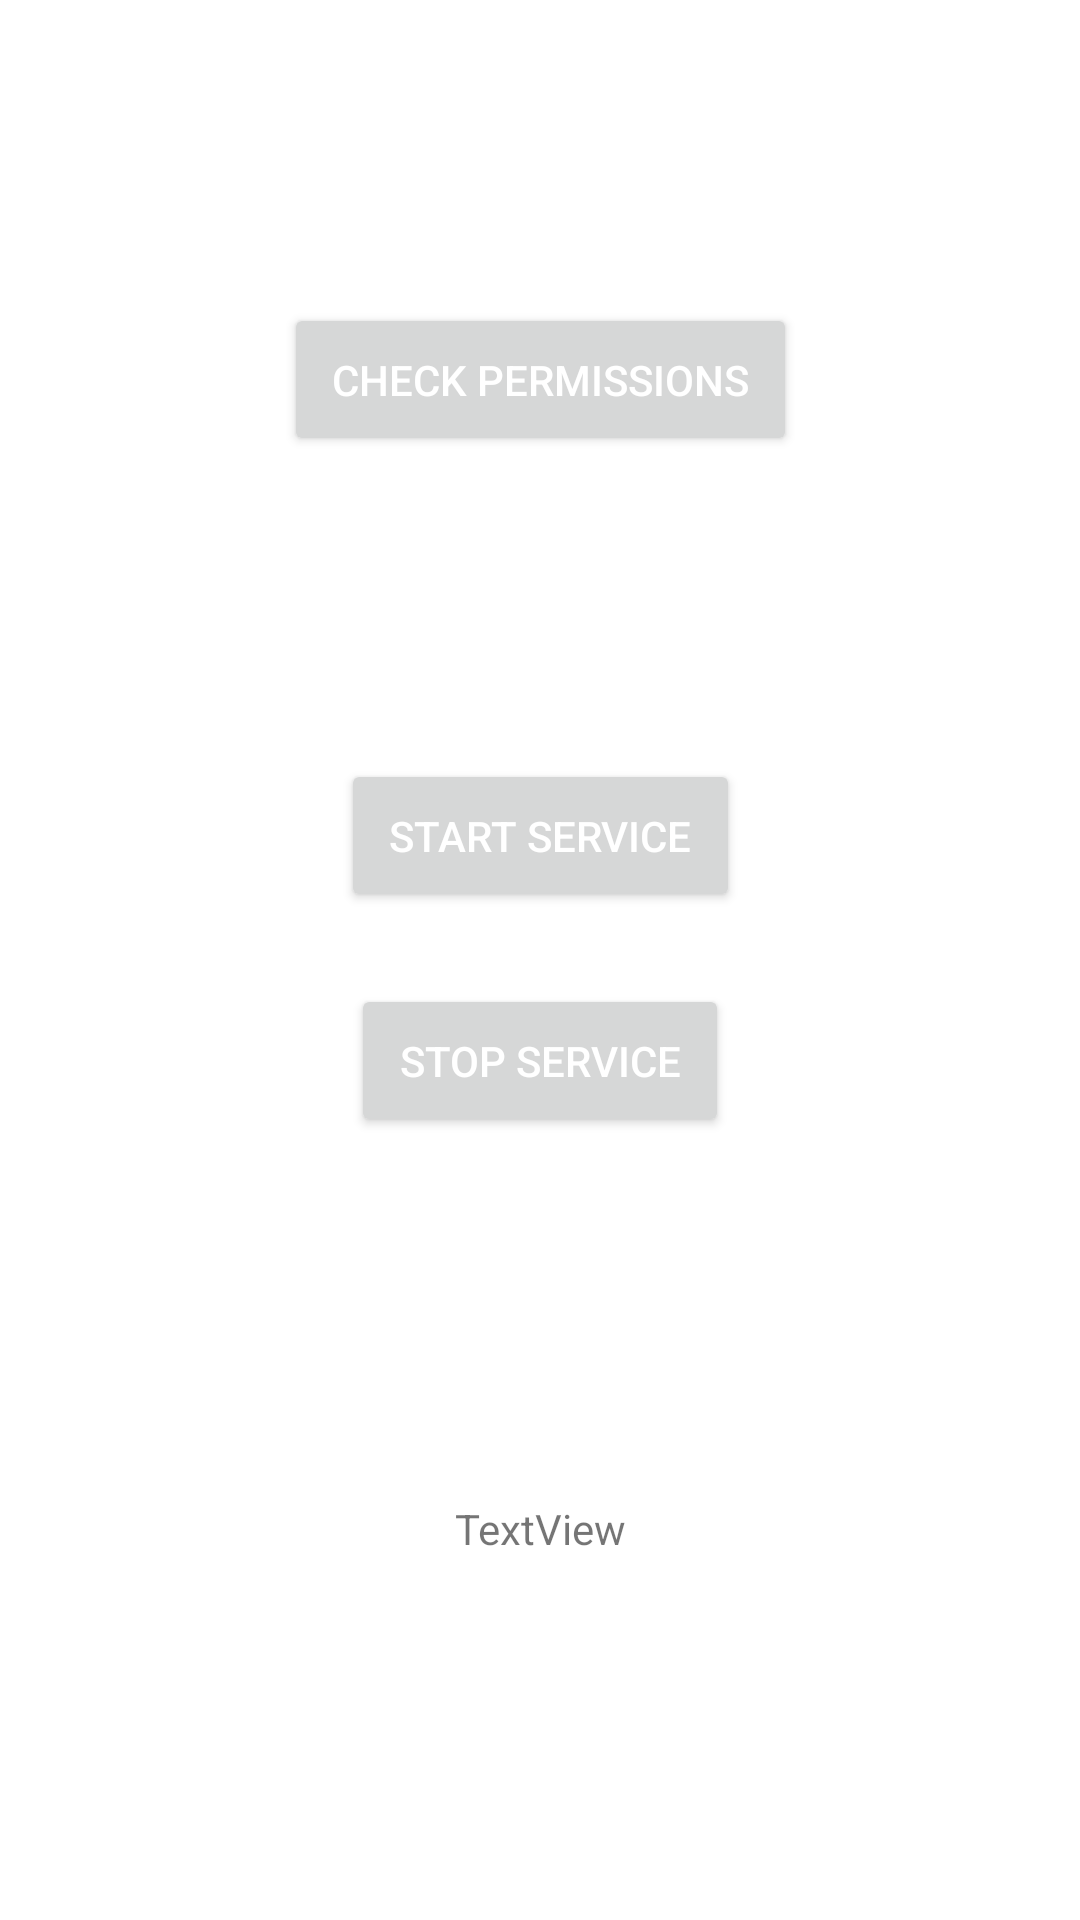

The Android layout XML behind this screen, and the referenced resources:
<!-- AndroidManifest.xml: application theme Theme.SignalTracker -->
<!-- res/layout/activity_main.xml -->
<?xml version="1.0" encoding="utf-8"?>
<androidx.constraintlayout.widget.ConstraintLayout
    xmlns:android="http://schemas.android.com/apk/res/android"
    xmlns:app="http://schemas.android.com/apk/res-auto"
    xmlns:tools="http://schemas.android.com/tools"
    android:layout_width="match_parent"
    android:layout_height="match_parent"
    tools:context=".MainActivity">

    <Button
        android:id="@+id/buttonCheckPermissions"
        android:layout_width="wrap_content"
        android:layout_height="wrap_content"
        android:layout_marginStart="8dp"
        android:layout_marginEnd="8dp"
        android:padding="16dp"
        android:text="Check Permissions"
        android:textColor="#fff"
        app:layout_constraintBottom_toTopOf="@+id/buttonStartService"
        app:layout_constraintEnd_toEndOf="parent"
        app:layout_constraintHorizontal_bias="0.5"
        app:layout_constraintStart_toStartOf="parent"
        app:layout_constraintTop_toTopOf="parent"
        app:layout_constraintVertical_chainStyle="packed" />
    <Button
        android:id="@+id/buttonStartService"
        android:layout_width="wrap_content"
        android:layout_height="wrap_content"
        android:layout_marginStart="8dp"
        android:layout_marginEnd="8dp"
        android:padding="16dp"
        android:text="Start Service"
        android:textColor="#fff"
        app:layout_constraintBottom_toTopOf="@+id/buttonStopService"
        app:layout_constraintEnd_toEndOf="parent"
        app:layout_constraintHorizontal_bias="0.5"
        app:layout_constraintStart_toStartOf="parent"
        app:layout_constraintTop_toTopOf="parent"
        app:layout_constraintVertical_chainStyle="packed" />
    <Button
        android:id="@+id/buttonStopService"
        android:layout_width="wrap_content"
        android:layout_height="wrap_content"
        android:layout_marginStart="8dp"
        android:layout_marginTop="24dp"
        android:layout_marginEnd="8dp"
        android:layout_marginBottom="8dp"
        android:padding="16dp"
        android:text="Stop Service"
        android:textColor="#fff"
        app:layout_constraintBottom_toBottomOf="parent"
        app:layout_constraintEnd_toEndOf="parent"
        app:layout_constraintHorizontal_bias="0.5"
        app:layout_constraintStart_toStartOf="parent"
        app:layout_constraintTop_toBottomOf="@+id/buttonStartService"
        app:layout_constraintVertical_bias="0.218" />

    <TextView
        android:id="@+id/tvServiceState"
        android:layout_width="wrap_content"
        android:layout_height="wrap_content"
        android:text="TextView"
        app:layout_constraintBottom_toBottomOf="parent"
        app:layout_constraintEnd_toEndOf="parent"
        app:layout_constraintStart_toStartOf="parent"
        app:layout_constraintTop_toBottomOf="@+id/buttonStopService" />
</androidx.constraintlayout.widget.ConstraintLayout>
<!-- resources referenced by this layout -->
<resources>
  <style name="Theme.SignalTracker" parent="Theme.MaterialComponents.DayNight.DarkActionBar">
          
          <item name="colorPrimary">@color/purple_500</item>
          <item name="colorPrimaryVariant">@color/purple_700</item>
          <item name="colorOnPrimary">@color/white</item>
          
          <item name="colorSecondary">@color/teal_200</item>
          <item name="colorSecondaryVariant">@color/teal_700</item>
          <item name="colorOnSecondary">@color/black</item>
          
          <item name="android:statusBarColor" tools:targetApi="l">?attr/colorPrimaryVariant</item>
          
      </style>
  <!-- not gathered from this repository: default colours our renderer supplied (Android Studio template values) -->
  <color name="purple_500">#FF6200EE</color>
  <color name="purple_700">#FF3700B3</color>
  <color name="teal_200">#FF03DAC5</color>
  <color name="teal_700">#FF018786</color>
  <color name="black">#FF000000</color>
  <color name="white">#FFFFFFFF</color>
</resources>
